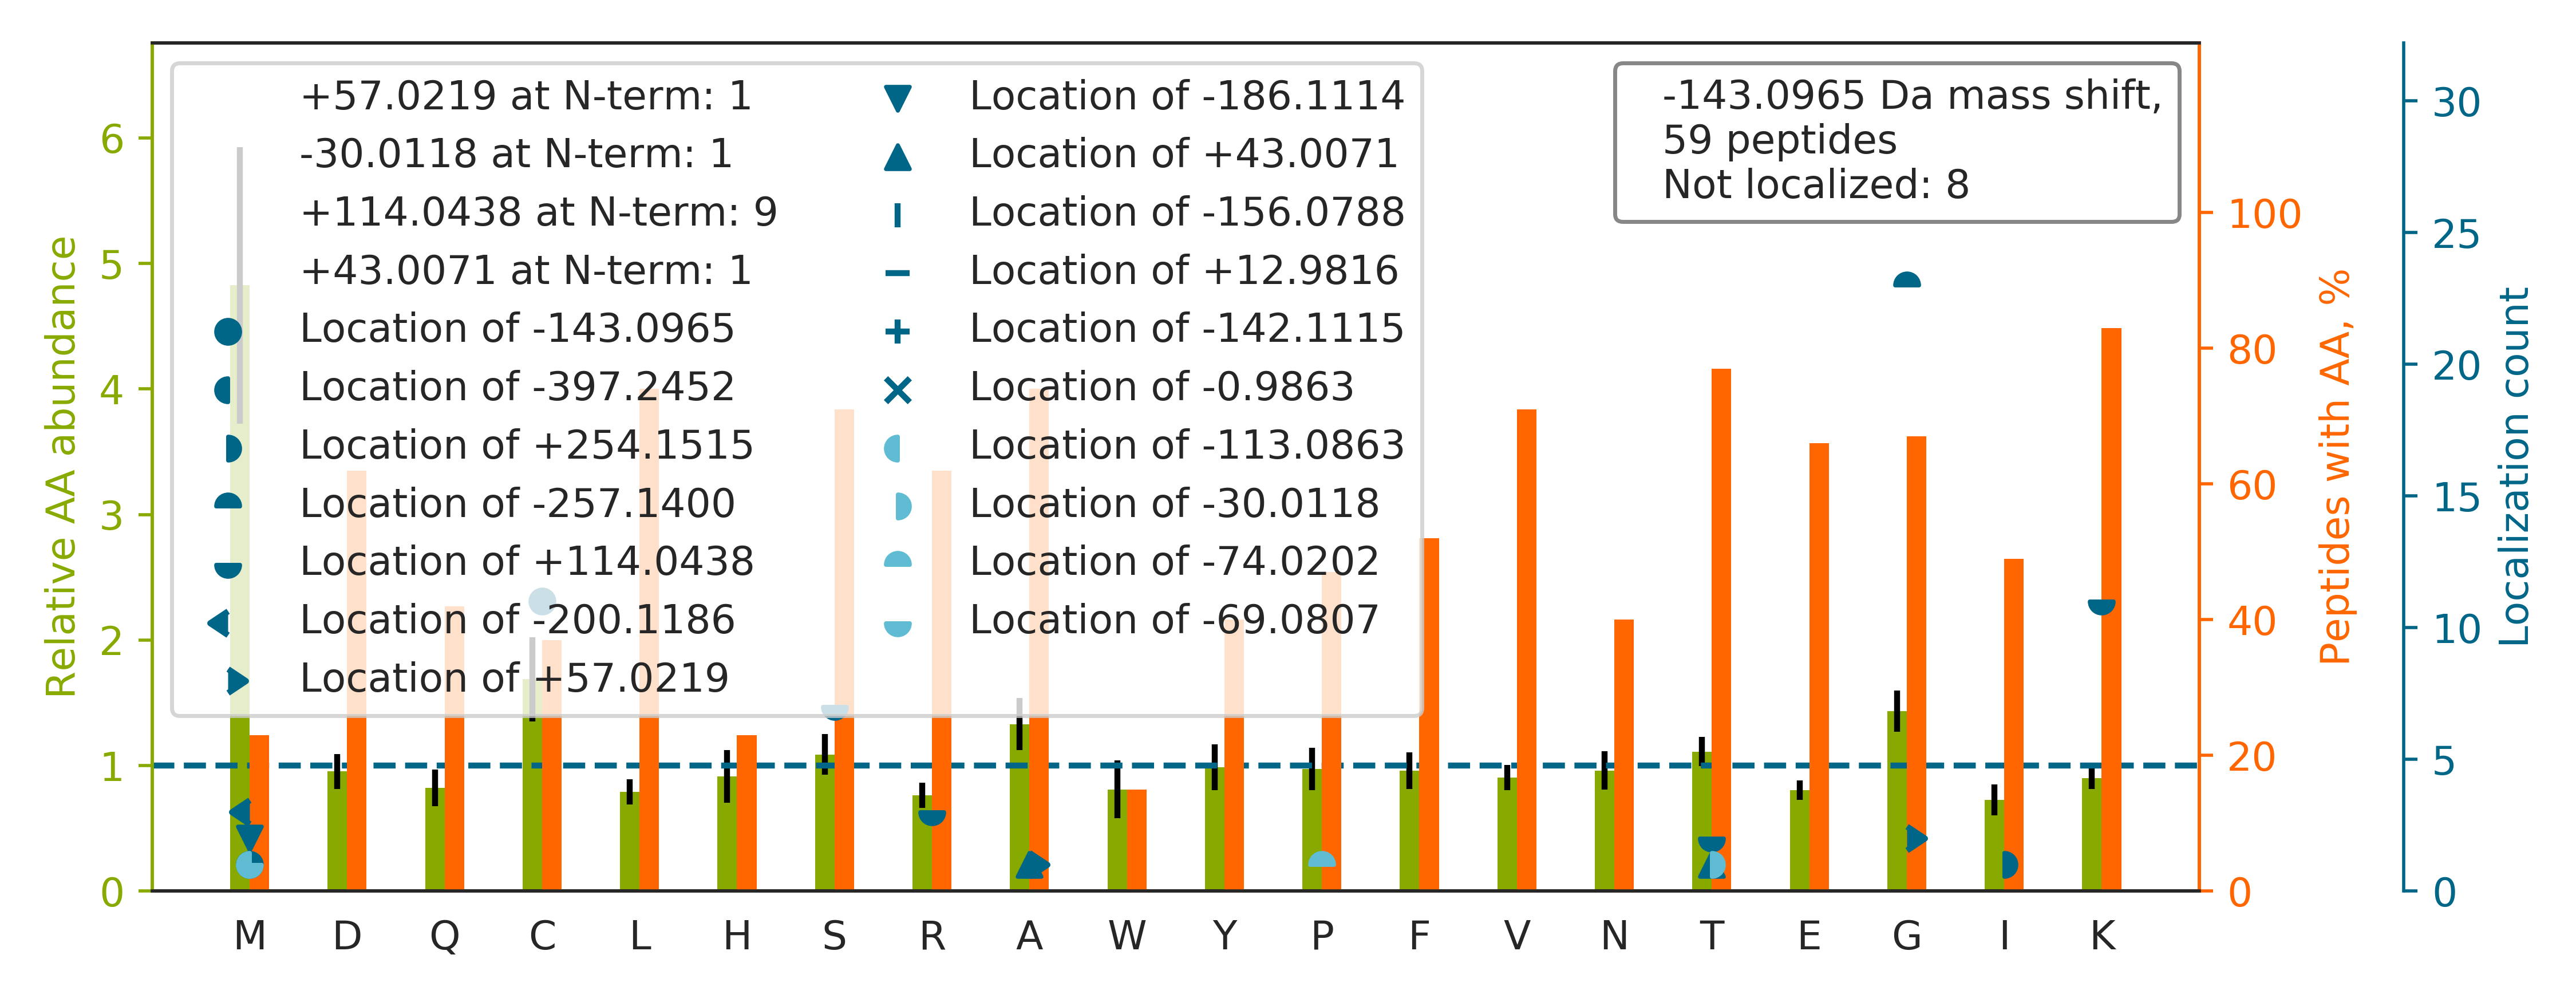

The table this chart was drawn from, first rows:
top isoform	localization score	spectrum
KCQCDELC[-143]SYYQSCCTDYTAECKPQVTR	1	35CPTAC_COprospective_W_VU_20150901_16CO…
S[+114]LAG[-257]SSGPGASSGTSGDHGELVVR	0.9574	87CPTAC_COprospective_W_VU_20160701_09CO…
KEG[-257]T[+114]GSTATSSSSTAGAAGK	0.6892	73CPTAC_COprospective_W_VU_20160422_11CO…
KCCVECPPCPAPPVAGPSVFLFPPKPK		58CPTAC_COprospective_W_VU_20160318_11CO…
KC[-143]FSIDNPGYEPEVVAVHPGGDTVAIGGVDGNVR	1	66CPTAC_COprospective_W_VU_20160323_11CO…
K[+114]VLG[-257]AFSDGLAHLDNLK	0.9991	28CPTAC_COprospective_W_VU_20150810_05CO…
KESESCDCLQGFQLTHSLGGGTGSGMGTLLISK		48CPTAC_COprospective_W_VU_20151209_15CO…
KELEQVCNPIIS[+114]G[-257]LYQGAGGPGPGGFGA…	0.9307	19CPTAC_COprospective_W_VU_20151112_14CO…
K[+114]QLG[-257]DNEAITQEIVGCAHLENYALK	0.8859	72CPTAC_COprospective_W_VU_20160422_05CO…
KQAQVAT[+114]GGGPG[-257]APPGSQPDYSAAWAEY…	8.372732148694383e-05	68CPTAC_COprospective_W_VU_20160406_14CO…
LSSVTAADTAVYYC[-143]AR	1.0	98CPTAC_COprospective_W_VU_20160804_11CO…
TRFGMHFCGGTLISPEWVLTAAHCLEK		86CPTAC_COprospective_W_VU_20160628_11CO…
EK[+114]G[-257]DWSQFTLWQQGR	0.009876	39CPTAC_COprospective_W_VU_20150909_09CO…
TRLQQELDDLLVDLDHQR		51CPTAC_COprospective_W_VU_20160215_16CO…
EKLC[-143]YVGYNIEQEQK	1	66CPTAC_COprospective_W_VU_20160323_11CO…
EKLC[-143]YVALDFEQEMAMAASSSSLEK	1	51CPTAC_COprospective_W_VU_20160215_16CO…
TRIIDVVYNASNNELVR		68CPTAC_COprospective_W_VU_20160406_14CO…
KC[-143]FICNSQDPYHETLNPDSHLIENVVTTFAPNR	0.8065	86CPTAC_COprospective_W_VU_20160628_11CO…
T[-30]RNTM[-113]SLLAANNLLAGLR	0.05596	02CPTAC_COprospective_W_VU_20150624_01CO…
K[+114]QG[-257]LLPLTFADPADYNK	0.9999	89CPTAC_COprospective_W_VU_20160707_11CO…
KYLAAAFPSACGK		27CPTAC_COprospective_W_VU_20150810_22CO…
K[+114]QIWTLEQPPDEAG[-257]SAAVCLR	0.1489	05CPTAC_COprospective_W_VU_20150915_05CO…
VK[+114]VG[-257]LNELYNGQILETIGGK	0.7535	84CPTAC_COprospective_W_VU_20160916_05CO…
EKG[-257]S[+114]FSDTGLGDGK	0.7696	17CPTAC_COprospective_W_VU_20150807_09CO…
TRVVSP[-74]IIDVINM[-69]DNFQYVGASADLK	0.6886	32CPTAC_COprospective_W_VU_20150818_20CO…
LKPVELRELLNPVVEFVSHPSTTC[-143]R	1.0	87CPTAC_COprospective_W_VU_20160701_09CO…
RHPYFYAPELLFFAK		67CPTAC_COprospective_W_VU_20160324_16CO…
EKLCYVALDFEQEMATAASSSSLEK		19CPTAC_COprospective_W_VU_20151112_14CO…
EK[+114]G[-257]NSLTVLDVLEGR	0.7564	67CPTAC_COprospective_W_VU_20160324_16CO…
KQIPAITC[-143]IQSQWR	1.0	100CPTAC_COprospective_W_VU_20160806_09C…
TGRG[+57]M[-200]GGLFSVGETTAK	0.7591	73CPTAC_COprospective_W_VU_20160422_11CO…
FFLANNNRAPVTC[-143]TPGQPGQQR	0.999	50CPTAC_COprospective_W_VU_20151222_05CO…
T[+43]RDM[-186]GGYSTTTDFIK	0.8253	87CPTAC_COprospective_W_VU_20160701_09CO…
AMG[+57]IM[-200]NSFVNDIFER	0.04929	33CPTAC_COprospective_W_VU_20150818_11CO…
EKLCYVALDFENEMATAASSSSLEK		52CPTAC_COprospective_W_VU_20160223_11CO…
EK[+114]FG[-257]AVFLWDSGSSVGEITGHNK	0.8438	16CPTAC_COprospective_W_VU_20151102_09CO…
TR[+114]G[-257]FGGIYGVGK	0.8071	15CPTAC_COprospective_W_VU_20151102_09CO…
RTIQFVDWC[-143]PTGFK	0.5014	38CPTAC_COprospective_W_VU_20150904_11CO…
AKTALPAQSAATLPAR		06CPTAC_COprospective_W_VU_20150915_05CO…
KQQSIAG[-257]S[+114]ADSKPIDVSR	0.02504	39CPTAC_COprospective_W_VU_20150909_09CO…
STHPPPLPAKEEPVEALTFSR		48CPTAC_COprospective_W_VU_20151209_15CO…
EKFAGGDYTTTIEAFISASGR		39CPTAC_COprospective_W_VU_20150909_09CO…
R[+114]TFG[-257]GAPGFPLGSPLSSPVFPR	0.8846	12CPTAC_COprospective_W_VU_20151016_05CO…
KDGSC[-143]GVSYVVQEPGDYEVSIK	0.008179	25CPTAC_COprospective_W_VU_20160726_05CO…
RPDGEGCVDENECRTKPGICENGR		52CPTAC_COprospective_W_VU_20160223_11CO…
AAAAAAAAAAAAAAAGAGAGAK		16CPTAC_COprospective_W_VU_20151102_09CO…
S[+114]LYASSPG[-257]GVYATR	0.8056	73CPTAC_COprospective_W_VU_20160422_11CO…
A[+57]RM[-200]QQQLDEYQELLDIK	0.9571	60CPTAC_COprospective_W_VU_20160311_27CO…
EKG[-257]S[+114]TLDLSDLEAEK	0.6836	79CPTAC_COprospective_W_VU_20160510_05CO…
K[+114]DGNASG[-257]TTLLEALDCILPPTRPTDKPL…	0.9521	21CPTAC_COprospective_W_VU_20151112_20CO…
SISFSVGASS[+114]VVGSG[-257]GSSDK	0.298	72CPTAC_COprospective_W_VU_20160422_05CO…
EKLIAPVAEEEATVPNNK		37CPTAC_COprospective_W_VU_20150904_16CO…
TK[+114]G[-257]VDEVTIVNILTNR	0.6765	13CPTAC_COprospective_W_VU_20151030_06CO…
KVA[+43]DALTNAVAHVDDM[-186]PNALSALSDLHAH…	0.3482	43CPTAC_COprospective_W_VU_20151130_01CO…
TRLAFLNVQAAEEALPR		09CPTAC_COprospective_W_VU_20150928_05CO…
R[+114]TLG[-257]LFQHHDAITGTAK	0.8611	48CPTAC_COprospective_W_VU_20151209_15CO…
EK[+114]AG[-257]FSWIEVTFK	0.01052	39CPTAC_COprospective_W_VU_20150909_09CO…
TVTAM[-143]DVVYALKR	0.05566	88CPTAC_COprospective_W_VU_20160705_11CO…
EKI[+254]WTQEM[-397]LLQVNDQSLR	0.402	27CPTAC_COprospective_W_VU_20150810_22CO…
